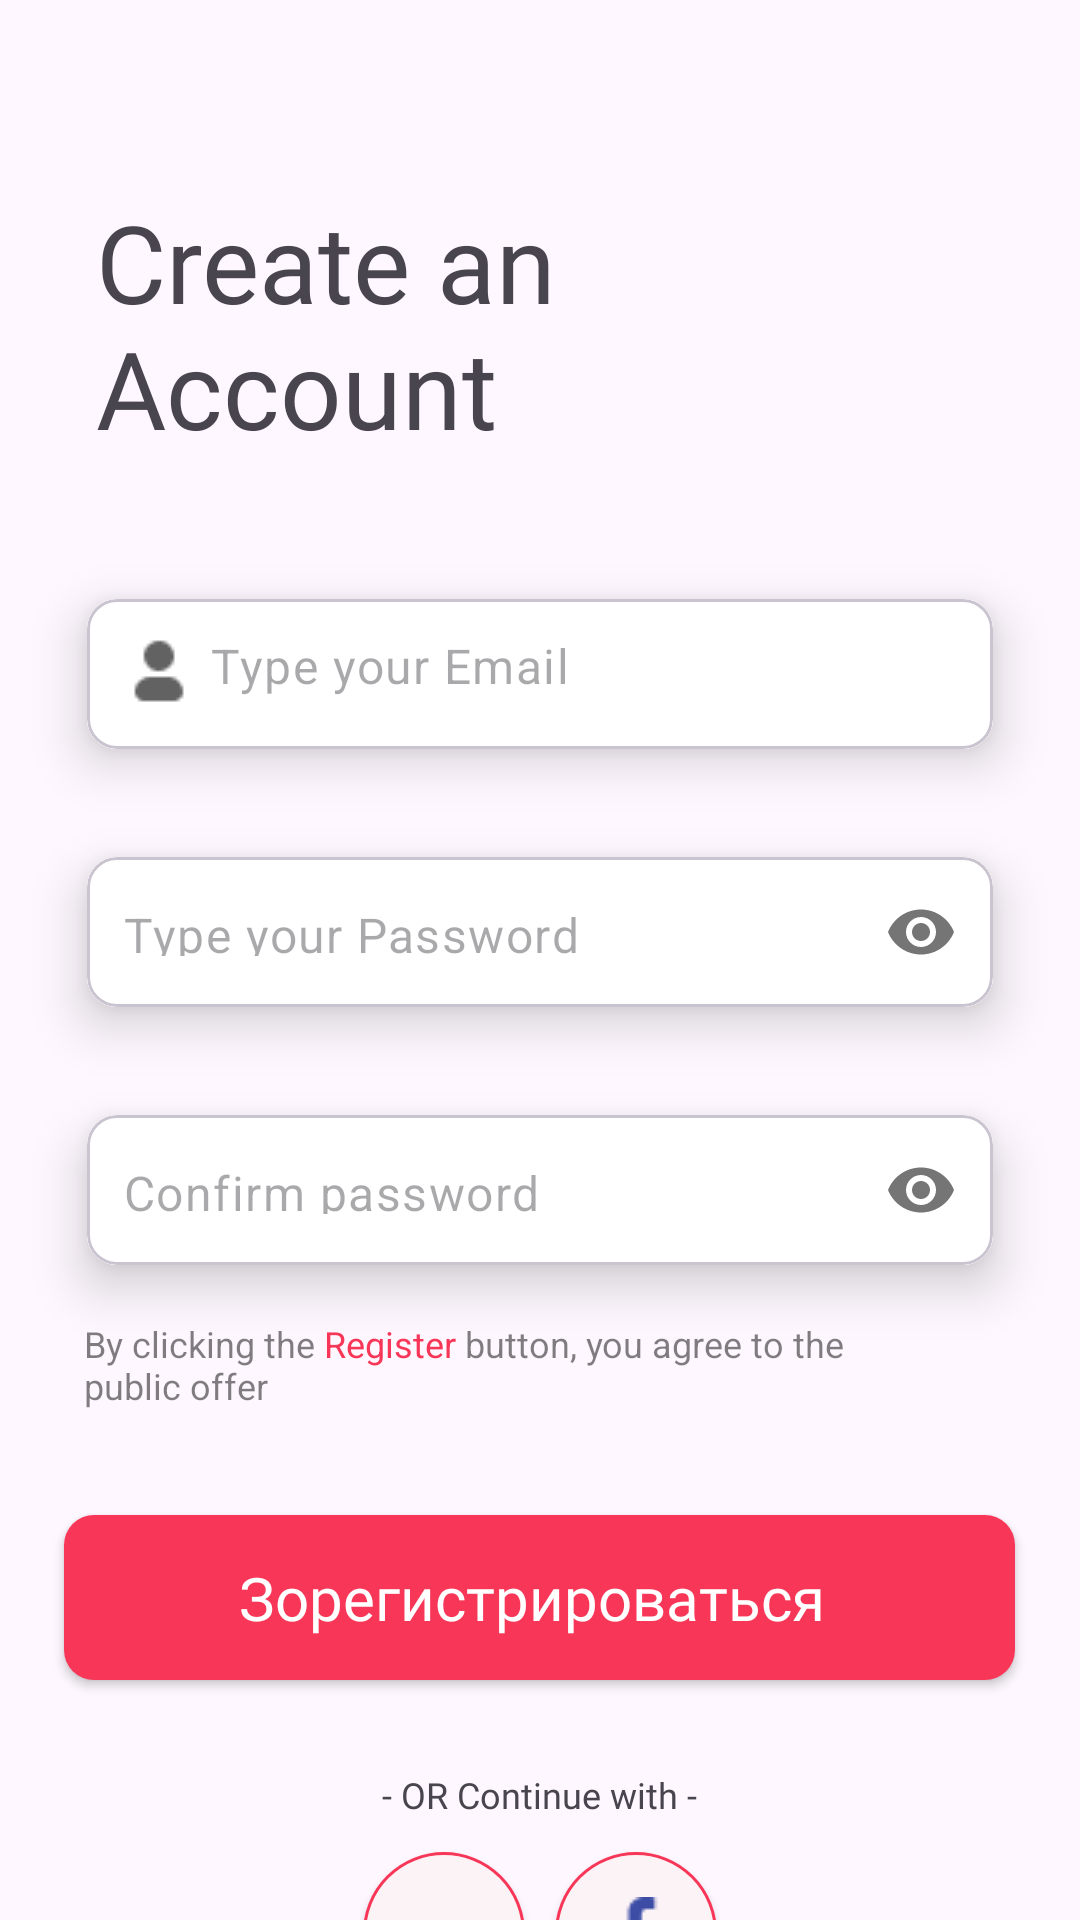

This screen was rendered from an Android layout file. Write that file and the resources it references.
<!-- AndroidManifest.xml: application theme Theme.OnlineStore -->
<!-- res/layout/activity_register.xml -->
<?xml version="1.0" encoding="utf-8"?>
<LinearLayout xmlns:android="http://schemas.android.com/apk/res/android"
    xmlns:app="http://schemas.android.com/apk/res-auto"
    xmlns:tools="http://schemas.android.com/tools"
    android:id="@+id/main"
    android:layout_width="match_parent"
    android:layout_height="match_parent"
    tools:context=".Activity.RegisterActivity"
    android:orientation="vertical">

    <TextView
        android:layout_width="185dp"
        android:layout_height="wrap_content"
        android:fontFamily="@font/montserrat_bold"
        android:text="Create an Account"
        android:textSize="36dp"
        android:layout_marginStart="32dp"
        android:layout_marginVertical="63dp"
        />

    <com.google.android.material.card.MaterialCardView
        android:id="@+id/card1"
        android:layout_width="match_parent"
        android:layout_height="wrap_content"
        android:layout_marginHorizontal="16dp"
        android:layout_marginTop="-35dp"
        app:cardCornerRadius="10dp"
        app:cardElevation="10dp"
        app:cardUseCompatPadding="true"
        >

        <com.google.android.material.textfield.TextInputLayout
            android:layout_width="match_parent"
            android:layout_height="50dp"
            android:background="@color/white"
            app:boxStrokeWidthFocused="0dp"
            app:hintEnabled="false">
            <com.google.android.material.textfield.TextInputEditText
                android:id="@+id/emailEt"
                android:layout_width="match_parent"
                android:layout_height="match_parent"
                android:background="@color/white"
                android:hint="Type your Email"
                android:inputType="textEmailAddress"
                android:paddingStart="12dp"
                android:paddingTop="15dp"
                android:paddingEnd="12dp"
                android:drawableStart="@drawable/user"
                android:drawablePadding="5dp"
                />
        </com.google.android.material.textfield.TextInputLayout>
    </com.google.android.material.card.MaterialCardView>

    <com.google.android.material.card.MaterialCardView
        android:id="@+id/card2"
        android:layout_width="match_parent"
        android:layout_height="wrap_content"
        android:layout_marginHorizontal="16dp"
        app:cardCornerRadius="10dp"
        app:cardElevation="10dp"
        app:cardUseCompatPadding="true"
        app:layout_constraintTop_toBottomOf="@id/card1">

        <com.google.android.material.textfield.TextInputLayout
            android:layout_width="match_parent"
            android:layout_height="50dp"
            android:background="@color/white"
            app:boxStrokeWidthFocused="0dp"
            app:passwordToggleEnabled="true"
            app:hintEnabled="false">

            <com.google.android.material.textfield.TextInputEditText
                android:id="@+id/passEt"
                android:layout_width="match_parent"
                android:layout_height="match_parent"
                android:background="@color/white"
                android:hint="Type your Password"
                android:inputType="textPassword"
                android:paddingStart="12dp"
                android:paddingTop="15dp"
                android:paddingEnd="12dp"
                android:drawableStart="@drawable/lock"
                android:drawablePadding="5dp"/>
        </com.google.android.material.textfield.TextInputLayout>
    </com.google.android.material.card.MaterialCardView>

    <com.google.android.material.card.MaterialCardView
        android:id="@+id/card3"
        android:layout_width="match_parent"
        android:layout_height="wrap_content"
        android:layout_marginHorizontal="16dp"
        app:cardCornerRadius="10dp"
        app:cardElevation="10dp"
        app:cardUseCompatPadding="true"
        app:layout_constraintTop_toBottomOf="@id/card1">

        <com.google.android.material.textfield.TextInputLayout
            android:layout_width="match_parent"
            android:layout_height="50dp"
            android:background="@color/white"
            app:boxStrokeWidthFocused="0dp"
            app:passwordToggleEnabled="true"
            app:hintEnabled="false">

            <com.google.android.material.textfield.TextInputEditText
                android:id="@+id/ConfirmPassEt"
                android:layout_width="match_parent"
                android:layout_height="match_parent"
                android:background="@color/white"
                android:hint="Confirm password"
                android:inputType="textPassword"
                android:paddingStart="12dp"
                android:paddingTop="15dp"
                android:paddingEnd="12dp"
                android:drawableStart="@drawable/lock"
                android:drawablePadding="5dp"/>
        </com.google.android.material.textfield.TextInputLayout>
    </com.google.android.material.card.MaterialCardView>

    <TextView
        android:layout_width="258dp"
        android:layout_height="wrap_content"
        android:text="@string/terms_text"
        android:textColor="#80000000"
        android:textSize="12dp"
        android:layout_marginStart="28dp"
        />

    <androidx.appcompat.widget.AppCompatButton
        android:id="@+id/register_bnt"
        android:layout_width="317dp"
        android:layout_height="55dp"
        android:layout_gravity="center"
        android:layout_marginTop="35dp"
        android:background="@drawable/rounded_corners"
        android:fontFamily="@font/montserrat_semibold"
        android:text="Зорегистрироваться "
        android:textAllCaps="false"
        android:textColor="@color/white"
        android:textSize="20dp" />

    <TextView
        android:layout_width="wrap_content"
        android:layout_height="wrap_content"
        android:layout_gravity="center"
        android:fontFamily="@font/montserrat_medium"
        android:text="- OR Continue with -"
        android:layout_marginTop="30dp"
        android:textSize="12dp" />

    <LinearLayout
        android:layout_width="120dp"
        android:layout_height="56dp"
        android:orientation="horizontal"
        android:layout_gravity="center"
        android:gravity="center"
        android:layout_marginTop="10dp"
        >
        <androidx.appcompat.widget.AppCompatButton
            android:id="@+id/google_register"
            android:layout_width="54dp"
            android:layout_height="54dp"
            android:layout_gravity="center"
            android:background="@drawable/circle"
            android:drawableStart="@drawable/google_logo"
            android:paddingStart="15dp"
            />

        <androidx.appcompat.widget.AppCompatButton
            android:id="@+id/facebook_register"
            android:layout_width="54dp"
            android:layout_height="54dp"
            android:layout_marginStart="10dp"
            android:layout_gravity="center"
            android:background="@drawable/circle"
            android:drawableStart="@drawable/facebook_logo"
            android:paddingStart="15dp"
            />
    </LinearLayout>

    <LinearLayout
        android:layout_width="235dp"
        android:layout_height="20dp"
        android:orientation="horizontal"
        android:layout_gravity="center"
        android:layout_marginTop="10dp"
        android:gravity="center"
        >

        <TextView
            android:layout_width="wrap_content"
            android:layout_height="wrap_content"
            android:fontFamily="@font/montserrat"
            android:text="I Already Have an Account "
            android:textSize="14dp"
            />

        <TextView
            android:id="@+id/from_register_to_login"
            android:layout_width="wrap_content"
            android:layout_height="wrap_content"
            android:text="@string/Register"
            android:textColor="@color/main_color"
            android:textSize="14dp"
            android:fontFamily="@font/montserrat_bold"
            />
    </LinearLayout>

</LinearLayout>
<!-- resources referenced by this layout -->
<resources>
  <color name="main_color">#F83758</color>
  <color name="white">#FFFFFFFF</color>
  <!-- drawable circle (drawable) -->
  <?xml version="1.0" encoding="utf-8"?>
  <shape xmlns:android="http://schemas.android.com/apk/res/android"
      android:shape="oval">
      <solid android:color="#FCF3F6"/>
      <stroke android:width="1dp"
          android:color="@color/main_color"/>
  </shape>
  <!-- drawable facebook_logo: png bitmap (drawable, 351 bytes) -->
  <!-- drawable rounded_corners (drawable) -->
  <?xml version="1.0" encoding="utf-8"?>
  <shape xmlns:android="http://schemas.android.com/apk/res/android"
      android:shape="rectangle" android:padding="10dp">
      <solid android:color="@color/main_color"/>
      <corners android:radius="10dp"/>
  </shape>
  <!-- drawable user: png bitmap (drawable, 396 bytes) -->
  <string name="Register"><u>Login</u></string>
  <string name="terms_text">By clicking the <font color="#F83758">Register</font> button, you agree to the public offer</string>
  <style name="Theme.OnlineStore" parent="Base.Theme.OnlineStore" />
  <style name="Base.Theme.OnlineStore" parent="Theme.Material3.DayNight.NoActionBar">
          
          
      </style>
</resources>
